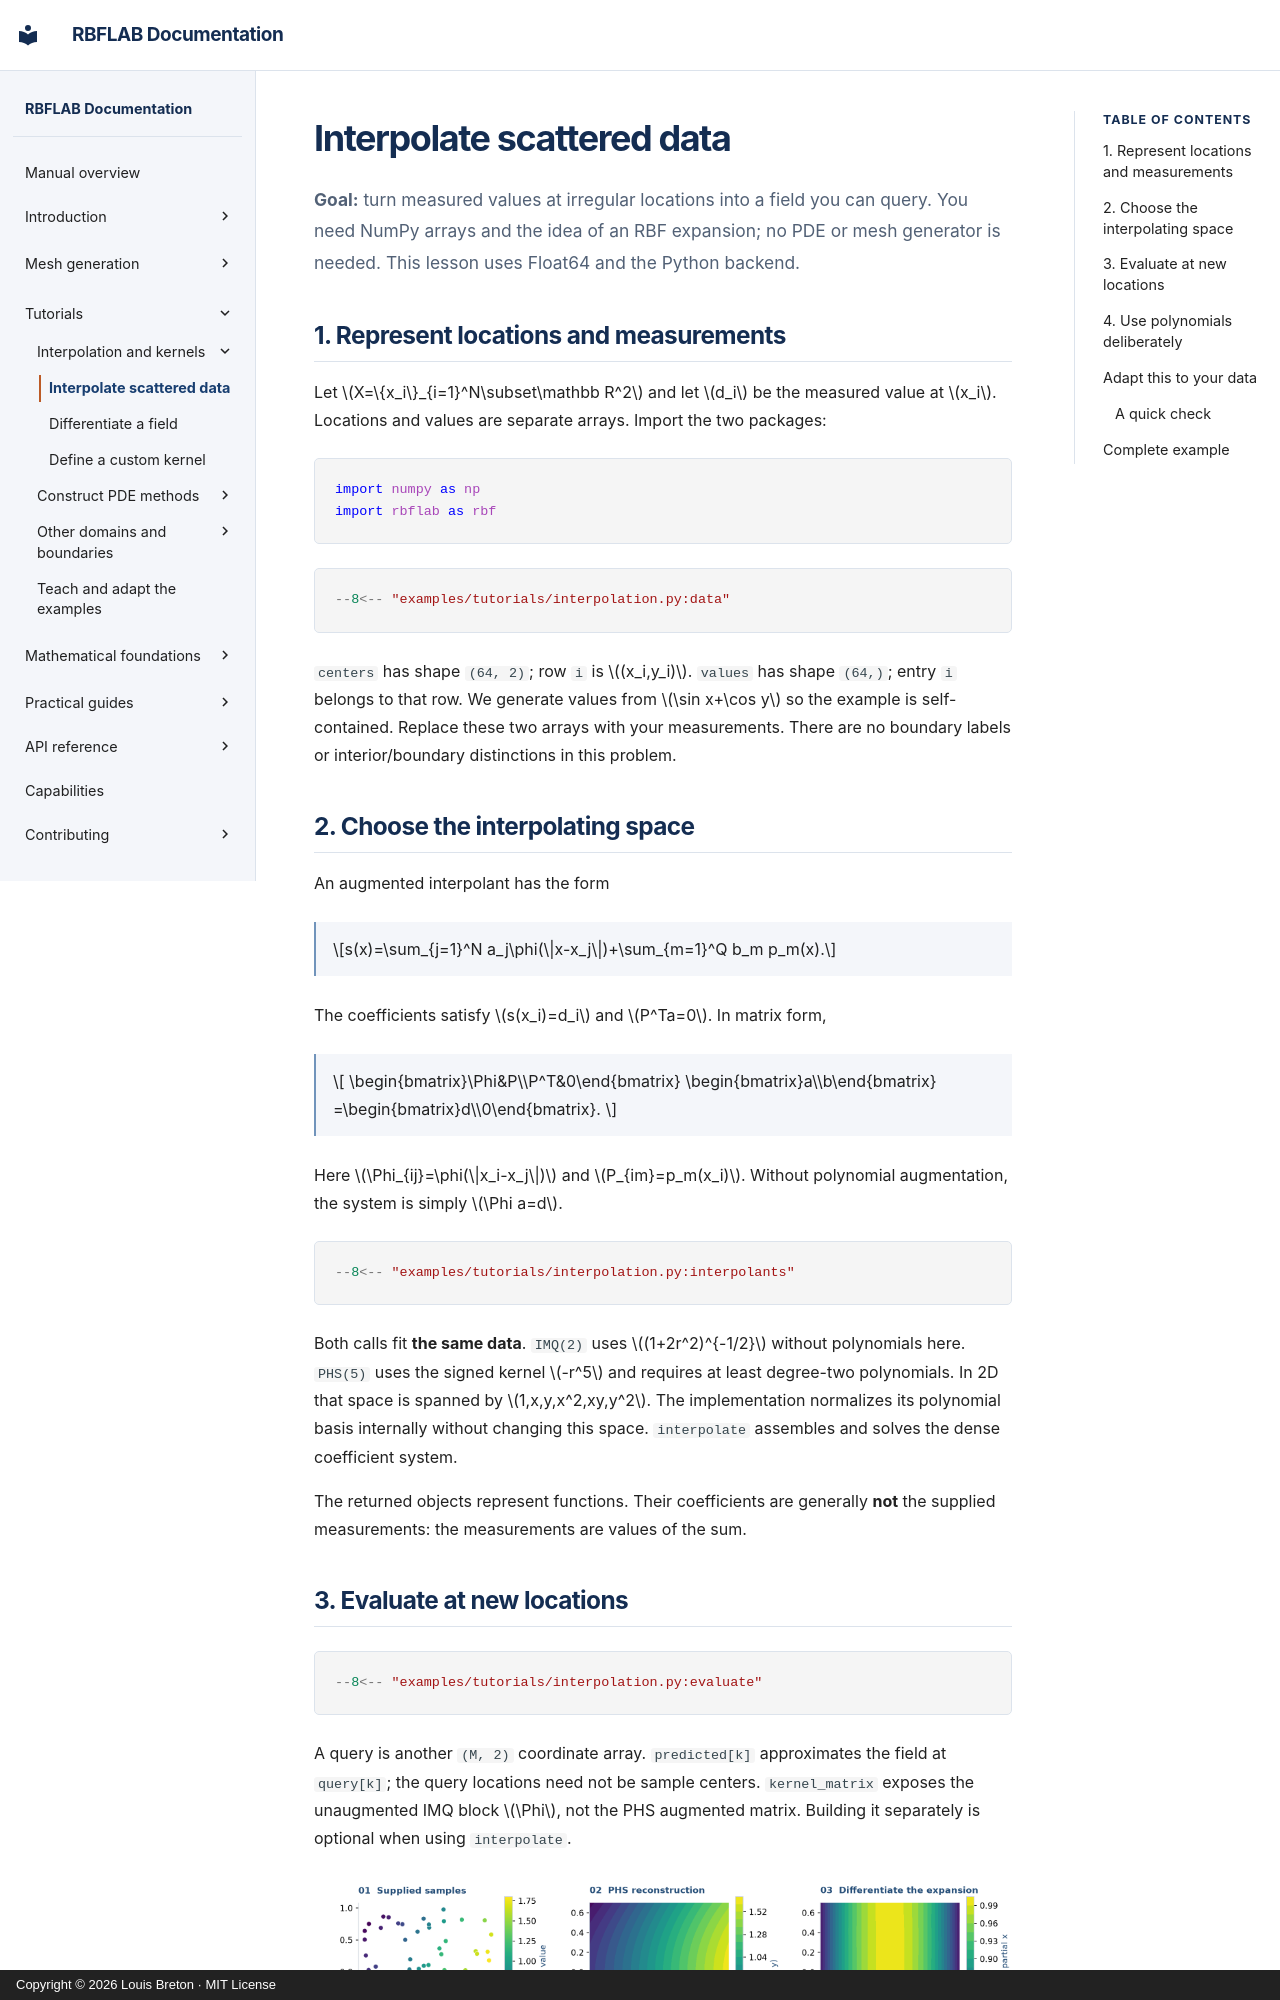

repository: LDBreton/RBFLAB · page: tutorials/interpolation/index.html · generator: mkdocs · copyright: Copyright © 2026 Louis Breton · MIT License

# Interpolate scattered data

**Goal:** turn measured values at irregular locations into a field you can query.
You need NumPy arrays and the idea of an RBF expansion; no PDE or mesh generator
is needed. This lesson uses Float64 and the Python backend.

## 1. Represent locations and measurements

Let $X=\{x_i\}_{i=1}^N\subset\mathbb R^2$ and let $d_i$ be the measured value at
$x_i$. Locations and values are separate arrays. Import the two packages:

```python
import numpy as np
import rbflab as rbf
```

```python
--8<-- "examples/tutorials/interpolation.py:data"
```

`centers` has shape `(64, 2)`; row `i` is $(x_i,y_i)$. `values` has shape `(64,)`;
entry `i` belongs to that row. We generate values from $\sin x+\cos y$ so the
example is self-contained. Replace these two arrays with your measurements.
There are no boundary labels or interior/boundary distinctions in this problem.

## 2. Choose the interpolating space

An augmented interpolant has the form

$$s(x)=\sum_{j=1}^N a_j\phi(\|x-x_j\|)+\sum_{m=1}^Q b_m p_m(x).$$

The coefficients satisfy $s(x_i)=d_i$ and $P^Ta=0$. In matrix form,

$$
\begin{bmatrix}\Phi&P\\P^T&0\end{bmatrix}
\begin{bmatrix}a\\b\end{bmatrix}
=\begin{bmatrix}d\\0\end{bmatrix}.
$$

Here $\Phi_{ij}=\phi(\|x_i-x_j\|)$ and $P_{im}=p_m(x_i)$. Without polynomial
augmentation, the system is simply $\Phi a=d$.

```python
--8<-- "examples/tutorials/interpolation.py:interpolants"
```

Both calls fit **the same data**. `IMQ(2)` uses $(1+2r^2)^{-1/2}$ without
polynomials here. `PHS(5)` uses the signed kernel $-r^5$ and requires at least
degree-two polynomials. In 2D that space is spanned by $1,x,y,x^2,xy,y^2$.
The implementation normalizes its polynomial basis internally without changing
this space. `interpolate` assembles and solves the dense coefficient system.

The returned objects represent functions. Their coefficients are generally
**not** the supplied measurements: the measurements are values of the sum.
